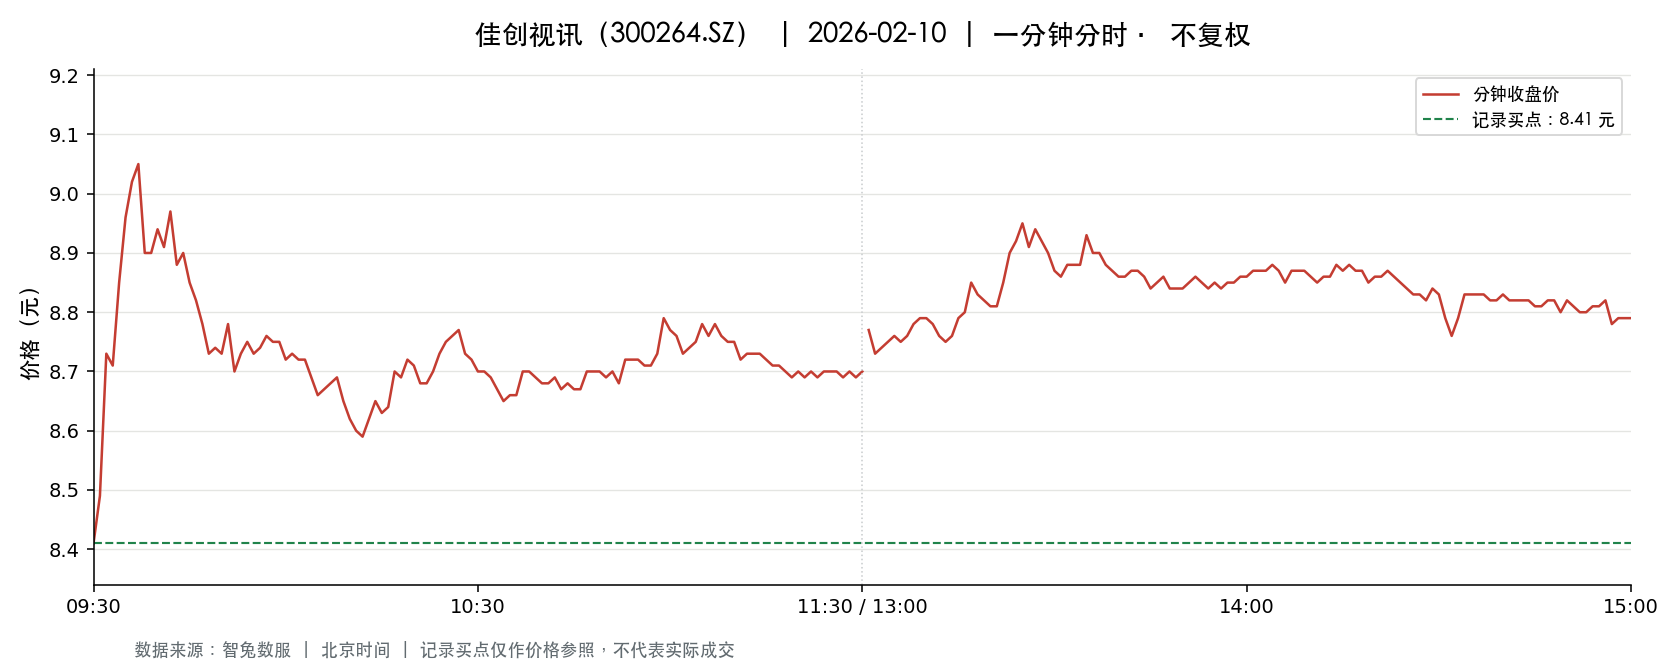

The file beside this chart, header and first rows:
t, o, h, l, c, v, a, pc, sf
2026-02-10 09:30:00, 8.41, 8.41, 8.41, 8.41, 5650, 4751650, 8.54, 0.0
2026-02-10 09:31:00, 8.42, 8.55, 8.4, 8.49, 29923, 25348180, 8.41, 0.0
2026-02-10 09:32:00, 8.52, 8.79, 8.52, 8.73, 21556, 18724087, 8.49, 0.0
2026-02-10 09:33:00, 8.69, 8.74, 8.65, 8.71, 18885, 16429119, 8.73, 0.0
2026-02-10 09:34:00, 8.83, 8.9, 8.8, 8.85, 23484, 20756863, 8.71, 0.0
2026-02-10 09:35:00, 8.84, 8.97, 8.81, 8.96, 24678, 21951533, 8.85, 0.0
2026-02-10 09:36:00, 8.97, 9.05, 8.95, 9.02, 20896, 18757996, 8.96, 0.0
2026-02-10 09:37:00, 9.02, 9.05, 8.96, 9.05, 16748, 15072949, 9.02, 0.0
2026-02-10 09:38:00, 9.05, 9.06, 8.9, 8.9, 11932, 10720825, 9.05, 0.0
2026-02-10 09:39:00, 8.9, 8.9, 8.85, 8.9, 9319, 8272747, 8.9, 0.0
2026-02-10 09:40:00, 8.87, 9.0, 8.86, 8.94, 12891, 11495001, 8.9, 0.0
2026-02-10 09:41:00, 8.93, 8.94, 8.89, 8.91, 9189, 8192329, 8.94, 0.0
2026-02-10 09:42:00, 8.92, 8.99, 8.92, 8.97, 6837, 6118619, 8.91, 0.0
2026-02-10 09:43:00, 8.97, 8.97, 8.88, 8.88, 7036, 6271547, 8.97, 0.0
2026-02-10 09:44:00, 8.88, 8.92, 8.85, 8.9, 9443, 8382252, 8.88, 0.0
2026-02-10 09:45:00, 8.9, 8.9, 8.83, 8.85, 5993, 5305859, 8.9, 0.0
2026-02-10 09:46:00, 8.84, 8.84, 8.8, 8.82, 4820, 4248954, 8.85, 0.0
2026-02-10 09:47:00, 8.84, 8.89, 8.76, 8.78, 6639, 5868259, 8.82, 0.0
2026-02-10 09:48:00, 8.76, 8.76, 8.72, 8.73, 5942, 5197882, 8.78, 0.0
2026-02-10 09:49:00, 8.73, 8.79, 8.73, 8.74, 6641, 5816455, 8.73, 0.0
2026-02-10 09:50:00, 8.74, 8.78, 8.72, 8.73, 3697, 3235225, 8.74, 0.0
2026-02-10 09:51:00, 8.72, 8.78, 8.72, 8.78, 3986, 3485647, 8.73, 0.0
2026-02-10 09:52:00, 8.75, 8.77, 8.7, 8.7, 6885, 6019834, 8.78, 0.0
2026-02-10 09:53:00, 8.71, 8.75, 8.7, 8.73, 7254, 6323882, 8.7, 0.0
2026-02-10 09:54:00, 8.74, 8.75, 8.72, 8.75, 4745, 4144702, 8.73, 0.0
2026-02-10 09:55:00, 8.75, 8.77, 8.71, 8.73, 3597, 3143060, 8.75, 0.0
2026-02-10 09:56:00, 8.72, 8.74, 8.72, 8.74, 1286, 1122827, 8.73, 0.0
2026-02-10 09:57:00, 8.74, 8.76, 8.74, 8.76, 2801, 2449837, 8.74, 0.0
2026-02-10 09:58:00, 8.76, 8.78, 8.75, 8.75, 1775, 1555804, 8.76, 0.0
2026-02-10 09:59:00, 8.75, 8.76, 8.75, 8.75, 1847, 1617217, 8.75, 0.0
2026-02-10 10:00:00, 8.75, 8.76, 8.72, 8.72, 1513, 1322600, 8.75, 0.0
2026-02-10 10:01:00, 8.72, 8.73, 8.71, 8.73, 6454, 5629781, 8.72, 0.0
2026-02-10 10:02:00, 8.73, 8.74, 8.72, 8.72, 1136, 991689, 8.73, 0.0
2026-02-10 10:03:00, 8.72, 8.73, 8.71, 8.72, 2709, 2362359, 8.72, 0.0
2026-02-10 10:04:00, 8.72, 8.74, 8.68, 8.69, 6005, 5222048, 8.72, 0.0
2026-02-10 10:05:00, 8.68, 8.68, 8.66, 8.66, 9419, 8161744, 8.69, 0.0
2026-02-10 10:06:00, 8.67, 8.68, 8.67, 8.67, 2131, 1847414, 8.66, 0.0
2026-02-10 10:07:00, 8.67, 8.69, 8.67, 8.68, 2657, 2306347, 8.67, 0.0
2026-02-10 10:08:00, 8.67, 8.7, 8.67, 8.69, 3003, 2608620, 8.68, 0.0
2026-02-10 10:09:00, 8.69, 8.69, 8.65, 8.65, 12792, 11063434, 8.69, 0.0
2026-02-10 10:10:00, 8.65, 8.66, 8.62, 8.62, 14046, 12118141, 8.65, 0.0
2026-02-10 10:11:00, 8.62, 8.62, 8.6, 8.6, 7414, 6383322, 8.62, 0.0
2026-02-10 10:12:00, 8.61, 8.61, 8.59, 8.59, 4225, 3635549, 8.6, 0.0
2026-02-10 10:13:00, 8.61, 8.64, 8.61, 8.62, 2698, 2324897, 8.59, 0.0
2026-02-10 10:14:00, 8.62, 8.65, 8.62, 8.65, 1720, 1484419, 8.62, 0.0
2026-02-10 10:15:00, 8.65, 8.65, 8.62, 8.63, 2169, 1871562, 8.65, 0.0
2026-02-10 10:16:00, 8.63, 8.65, 8.62, 8.64, 1609, 1389604, 8.63, 0.0
2026-02-10 10:17:00, 8.65, 8.7, 8.64, 8.7, 3138, 2721879, 8.64, 0.0
2026-02-10 10:18:00, 8.7, 8.72, 8.68, 8.69, 3974, 3459261, 8.7, 0.0
2026-02-10 10:19:00, 8.7, 8.73, 8.7, 8.72, 2979, 2595212, 8.69, 0.0
2026-02-10 10:20:00, 8.72, 8.73, 8.71, 8.71, 1442, 1257799, 8.72, 0.0
2026-02-10 10:21:00, 8.71, 8.71, 8.68, 8.68, 1735, 1509089, 8.71, 0.0
2026-02-10 10:22:00, 8.68, 8.68, 8.67, 8.68, 1836, 1592956, 8.68, 0.0
2026-02-10 10:23:00, 8.68, 8.7, 8.67, 8.7, 1597, 1386664, 8.68, 0.0
2026-02-10 10:24:00, 8.68, 8.73, 8.68, 8.73, 4403, 3833756, 8.7, 0.0
2026-02-10 10:25:00, 8.73, 8.76, 8.73, 8.75, 4309, 3767507, 8.73, 0.0
2026-02-10 10:26:00, 8.75, 8.78, 8.74, 8.76, 2041, 1787885, 8.75, 0.0
2026-02-10 10:27:00, 8.76, 8.78, 8.76, 8.77, 1416, 1242060, 8.76, 0.0
2026-02-10 10:28:00, 8.77, 8.77, 8.73, 8.73, 2497, 2183562, 8.77, 0.0
2026-02-10 10:29:00, 8.73, 8.73, 8.71, 8.72, 1301, 1134225, 8.73, 0.0
... 181 more rows
